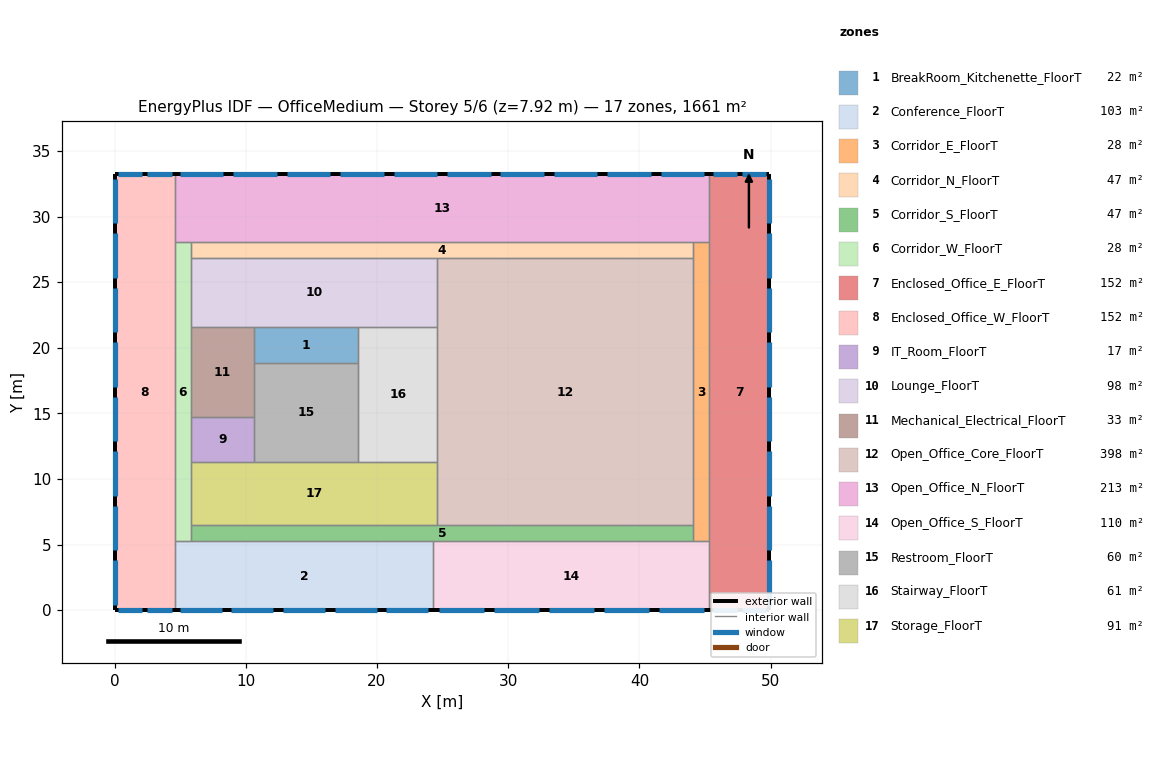
=== STOREY PLAN SPEC (per zone: floor XY polygon, exterior-wall plan segments, windows/doors) ===
zone 1: BreakRoom_Kitchenette_FloorT  (21.6 m²)
  floor: (18.58, 21.58) (18.58, 18.86) (10.65, 18.86) (10.65, 21.58)
  interior walls: 4
zone 2: Conference_FloorT  (103.3 m²)
  floor: (24.30, 5.24) (24.30, 0.00) (4.57, 0.00) (4.57, 5.24)
  exterior wall: (4.57, 0.00) – (24.30, 0.00)  [19.7 m]
    window: (4.96, 0.00) – (8.17, 0.00)  [5.3 m²]
    window: (8.90, 0.00) – (12.10, 0.00)  [5.3 m²]
    window: (12.83, 0.00) – (16.04, 0.00)  [5.3 m²]
    window: (16.76, 0.00) – (19.97, 0.00)  [5.3 m²]
    window: (20.70, 0.00) – (23.91, 0.00)  [5.3 m²]
  interior walls: 4
zone 3: Corridor_E_FloorT  (27.8 m²)
  floor: (45.34, 28.04) (45.34, 5.24) (44.12, 5.24) (44.12, 28.04)
  interior walls: 6
zone 4: Corridor_N_FloorT  (46.7 m²)
  floor: (44.12, 28.04) (44.12, 26.82) (5.79, 26.82) (5.79, 28.04)
  interior walls: 5
zone 5: Corridor_S_FloorT  (46.7 m²)
  floor: (44.12, 6.46) (44.12, 5.24) (5.79, 5.24) (5.79, 6.46)
  interior walls: 6
zone 6: Corridor_W_FloorT  (27.8 m²)
  floor: (5.79, 28.04) (5.79, 5.24) (4.57, 5.24) (4.57, 28.04)
  interior walls: 9
zone 7: Enclosed_Office_E_FloorT  (152.2 m²)
  floor: (49.91, 33.27) (49.91, 0.00) (45.34, 0.00) (45.34, 33.27)
  exterior wall: (49.91, 0.00) – (49.91, 33.27)  [33.3 m]
    window: (49.91, 0.41) – (49.91, 3.80)  [5.5 m²]
    window: (49.91, 4.56) – (49.91, 7.95)  [5.5 m²]
    window: (49.91, 8.71) – (49.91, 12.10)  [5.5 m²]
    window: (49.91, 12.87) – (49.91, 16.25)  [5.5 m²]
    window: (49.91, 17.02) – (49.91, 20.41)  [5.5 m²]
    window: (49.91, 21.17) – (49.91, 24.56)  [5.5 m²]
    window: (49.91, 25.33) – (49.91, 28.71)  [5.5 m²]
    window: (49.91, 29.48) – (49.91, 32.87)  [5.5 m²]
  exterior wall: (49.91, 33.27) – (45.34, 33.27)  [4.6 m]
    window: (49.68, 33.27) – (47.83, 33.27)  [3.0 m²]
    window: (47.42, 33.27) – (45.57, 33.27)  [3.0 m²]
  exterior wall: (45.34, 0.00) – (49.91, 0.00)  [4.6 m]
    window: (45.57, 0.00) – (47.42, 0.00)  [3.0 m²]
    window: (47.83, 0.00) – (49.68, 0.00)  [3.0 m²]
  interior walls: 3
zone 8: Enclosed_Office_W_FloorT  (152.2 m²)
  floor: (4.57, 33.27) (4.57, 0.00) (0.00, 0.00) (0.00, 33.27)
  exterior wall: (4.57, 33.27) – (0.00, 33.27)  [4.6 m]
    window: (4.34, 33.27) – (2.49, 33.27)  [3.0 m²]
    window: (2.08, 33.27) – (0.23, 33.27)  [3.0 m²]
  exterior wall: (0.00, 0.00) – (4.57, 0.00)  [4.6 m]
    window: (0.23, 0.00) – (2.08, 0.00)  [3.0 m²]
    window: (2.49, 0.00) – (4.34, 0.00)  [3.0 m²]
  exterior wall: (0.00, 33.27) – (0.00, 0.00)  [33.3 m]
    window: (0.00, 32.87) – (0.00, 29.48)  [5.5 m²]
    window: (0.00, 28.71) – (0.00, 25.33)  [5.5 m²]
    window: (0.00, 24.56) – (0.00, 21.17)  [5.5 m²]
    window: (0.00, 20.41) – (0.00, 17.02)  [5.5 m²]
    window: (0.00, 16.25) – (0.00, 12.87)  [5.5 m²]
    window: (0.00, 12.10) – (0.00, 8.71)  [5.5 m²]
    window: (0.00, 7.95) – (0.00, 4.56)  [5.5 m²]
    window: (0.00, 3.80) – (0.00, 0.41)  [5.5 m²]
  interior walls: 3
zone 9: IT_Room_FloorT  (16.6 m²)
  floor: (10.65, 14.74) (10.65, 11.32) (5.79, 11.32) (5.79, 14.74)
  interior walls: 4
zone 10: Lounge_FloorT  (98.4 m²)
  floor: (24.57, 26.82) (24.57, 21.58) (5.79, 21.58) (5.79, 26.82)
  interior walls: 6
zone 11: Mechanical_Electrical_FloorT  (33.2 m²)
  floor: (10.65, 21.58) (10.65, 14.74) (5.79, 14.74) (5.79, 21.58)
  interior walls: 5
zone 12: Open_Office_Core_FloorT  (398.0 m²)
  floor: (44.12, 26.82) (44.12, 6.46) (24.57, 6.46) (24.57, 26.82)
  interior walls: 6
zone 13: Open_Office_N_FloorT  (213.5 m²)
  floor: (45.34, 33.27) (45.34, 28.04) (4.57, 28.04) (4.57, 33.27)
  exterior wall: (45.34, 33.27) – (4.57, 33.27)  [40.8 m]
    window: (44.94, 33.27) – (41.62, 33.27)  [5.4 m²]
    window: (40.87, 33.27) – (37.54, 33.27)  [5.4 m²]
    window: (36.79, 33.27) – (33.47, 33.27)  [5.4 m²]
    window: (32.72, 33.27) – (29.40, 33.27)  [5.4 m²]
    window: (28.65, 33.27) – (25.33, 33.27)  [5.4 m²]
    window: (24.58, 33.27) – (21.26, 33.27)  [5.4 m²]
    window: (20.51, 33.27) – (17.19, 33.27)  [5.4 m²]
    window: (16.44, 33.27) – (13.12, 33.27)  [5.4 m²]
    window: (12.37, 33.27) – (9.05, 33.27)  [5.4 m²]
    window: (8.29, 33.27) – (4.97, 33.27)  [5.4 m²]
  interior walls: 5
zone 14: Open_Office_S_FloorT  (110.2 m²)
  floor: (45.34, 5.24) (45.34, 0.00) (24.30, 0.00) (24.30, 5.24)
  exterior wall: (24.30, 0.00) – (45.34, 0.00)  [21.0 m]
    window: (24.71, 0.00) – (28.13, 0.00)  [5.6 m²]
    window: (28.91, 0.00) – (32.33, 0.00)  [5.6 m²]
    window: (33.10, 0.00) – (36.53, 0.00)  [5.6 m²]
    window: (37.30, 0.00) – (40.73, 0.00)  [5.6 m²]
    window: (41.50, 0.00) – (44.93, 0.00)  [5.6 m²]
  interior walls: 4
zone 15: Restroom_FloorT  (59.8 m²)
  floor: (18.58, 18.86) (18.58, 11.32) (10.65, 11.32) (10.65, 18.86)
  interior walls: 5
zone 16: Stairway_FloorT  (61.4 m²)
  floor: (24.57, 21.58) (24.57, 11.32) (18.58, 11.32) (18.58, 21.58)
  interior walls: 5
zone 17: Storage_FloorT  (91.3 m²)
  floor: (24.57, 11.32) (24.57, 6.46) (5.79, 6.46) (5.79, 11.32)
  interior walls: 6

=== DERIVED (storey summary) ===
Building: OfficeMedium
Storey: 5 of 6  (floor level z = 7.92 m)
Storey gross floor area: 1660.7 m²
Zones on this storey: 17
  - BreakRoom_Kitchenette_FloorT: floor 21.6 m²
  - Conference_FloorT: floor 103.3 m²; exterior wall 19.7 m (54.1 m²); 5 window(s) 26.3 m²; WWR 48.6%
  - Corridor_E_FloorT: floor 27.8 m²
  - Corridor_N_FloorT: floor 46.7 m²
  - Corridor_S_FloorT: floor 46.7 m²
  - Corridor_W_FloorT: floor 27.8 m²
  - Enclosed_Office_E_FloorT: floor 152.2 m²; exterior wall 42.4 m (116.4 m²); 12 window(s) 56.5 m²; WWR 48.6%
  - Enclosed_Office_W_FloorT: floor 152.2 m²; exterior wall 42.4 m (116.4 m²); 12 window(s) 56.5 m²; WWR 48.6%
  - IT_Room_FloorT: floor 16.6 m²
  - Lounge_FloorT: floor 98.4 m²
  - Mechanical_Electrical_FloorT: floor 33.2 m²
  - Open_Office_Core_FloorT: floor 398.0 m²
  - Open_Office_N_FloorT: floor 213.5 m²; exterior wall 40.8 m (111.8 m²); 10 window(s) 54.3 m²; WWR 48.6%
  - Open_Office_S_FloorT: floor 110.2 m²; exterior wall 21.0 m (57.7 m²); 5 window(s) 28.0 m²; WWR 48.6%
  - Restroom_FloorT: floor 59.8 m²
  - Stairway_FloorT: floor 61.4 m²
  - Storage_FloorT: floor 91.3 m²
Zone adjacency (shared interzone walls):
  - BreakRoom_Kitchenette_FloorT ↔ Lounge_FloorT
  - BreakRoom_Kitchenette_FloorT ↔ Mechanical_Electrical_FloorT
  - BreakRoom_Kitchenette_FloorT ↔ Restroom_FloorT
  - BreakRoom_Kitchenette_FloorT ↔ Stairway_FloorT
  - Conference_FloorT ↔ Corridor_S_FloorT
  - Conference_FloorT ↔ Corridor_W_FloorT
  - Conference_FloorT ↔ Enclosed_Office_W_FloorT
  - Conference_FloorT ↔ Open_Office_S_FloorT
  - Corridor_E_FloorT ↔ Corridor_N_FloorT
  - Corridor_E_FloorT ↔ Corridor_S_FloorT
  - Corridor_E_FloorT ↔ Enclosed_Office_E_FloorT
  - Corridor_E_FloorT ↔ Open_Office_Core_FloorT
  - Corridor_E_FloorT ↔ Open_Office_N_FloorT
  - Corridor_E_FloorT ↔ Open_Office_S_FloorT
  - Corridor_N_FloorT ↔ Corridor_W_FloorT
  - Corridor_N_FloorT ↔ Lounge_FloorT
  - Corridor_N_FloorT ↔ Open_Office_Core_FloorT
  - Corridor_N_FloorT ↔ Open_Office_N_FloorT
  - Corridor_S_FloorT ↔ Corridor_W_FloorT
  - Corridor_S_FloorT ↔ Open_Office_Core_FloorT
  - Corridor_S_FloorT ↔ Open_Office_S_FloorT
  - Corridor_S_FloorT ↔ Storage_FloorT
  - Corridor_W_FloorT ↔ Enclosed_Office_W_FloorT
  - Corridor_W_FloorT ↔ IT_Room_FloorT
  - Corridor_W_FloorT ↔ Lounge_FloorT
  - Corridor_W_FloorT ↔ Mechanical_Electrical_FloorT
  - Corridor_W_FloorT ↔ Open_Office_N_FloorT
  - Corridor_W_FloorT ↔ Storage_FloorT
  - Enclosed_Office_E_FloorT ↔ Open_Office_N_FloorT
  - Enclosed_Office_E_FloorT ↔ Open_Office_S_FloorT
  - Enclosed_Office_W_FloorT ↔ Open_Office_N_FloorT
  - IT_Room_FloorT ↔ Mechanical_Electrical_FloorT
  - IT_Room_FloorT ↔ Restroom_FloorT
  - IT_Room_FloorT ↔ Storage_FloorT
  - Lounge_FloorT ↔ Mechanical_Electrical_FloorT
  - Lounge_FloorT ↔ Open_Office_Core_FloorT
  - Lounge_FloorT ↔ Stairway_FloorT
  - Mechanical_Electrical_FloorT ↔ Restroom_FloorT
  - Open_Office_Core_FloorT ↔ Stairway_FloorT
  - Open_Office_Core_FloorT ↔ Storage_FloorT
  - Restroom_FloorT ↔ Stairway_FloorT
  - Restroom_FloorT ↔ Storage_FloorT
  - Stairway_FloorT ↔ Storage_FloorT